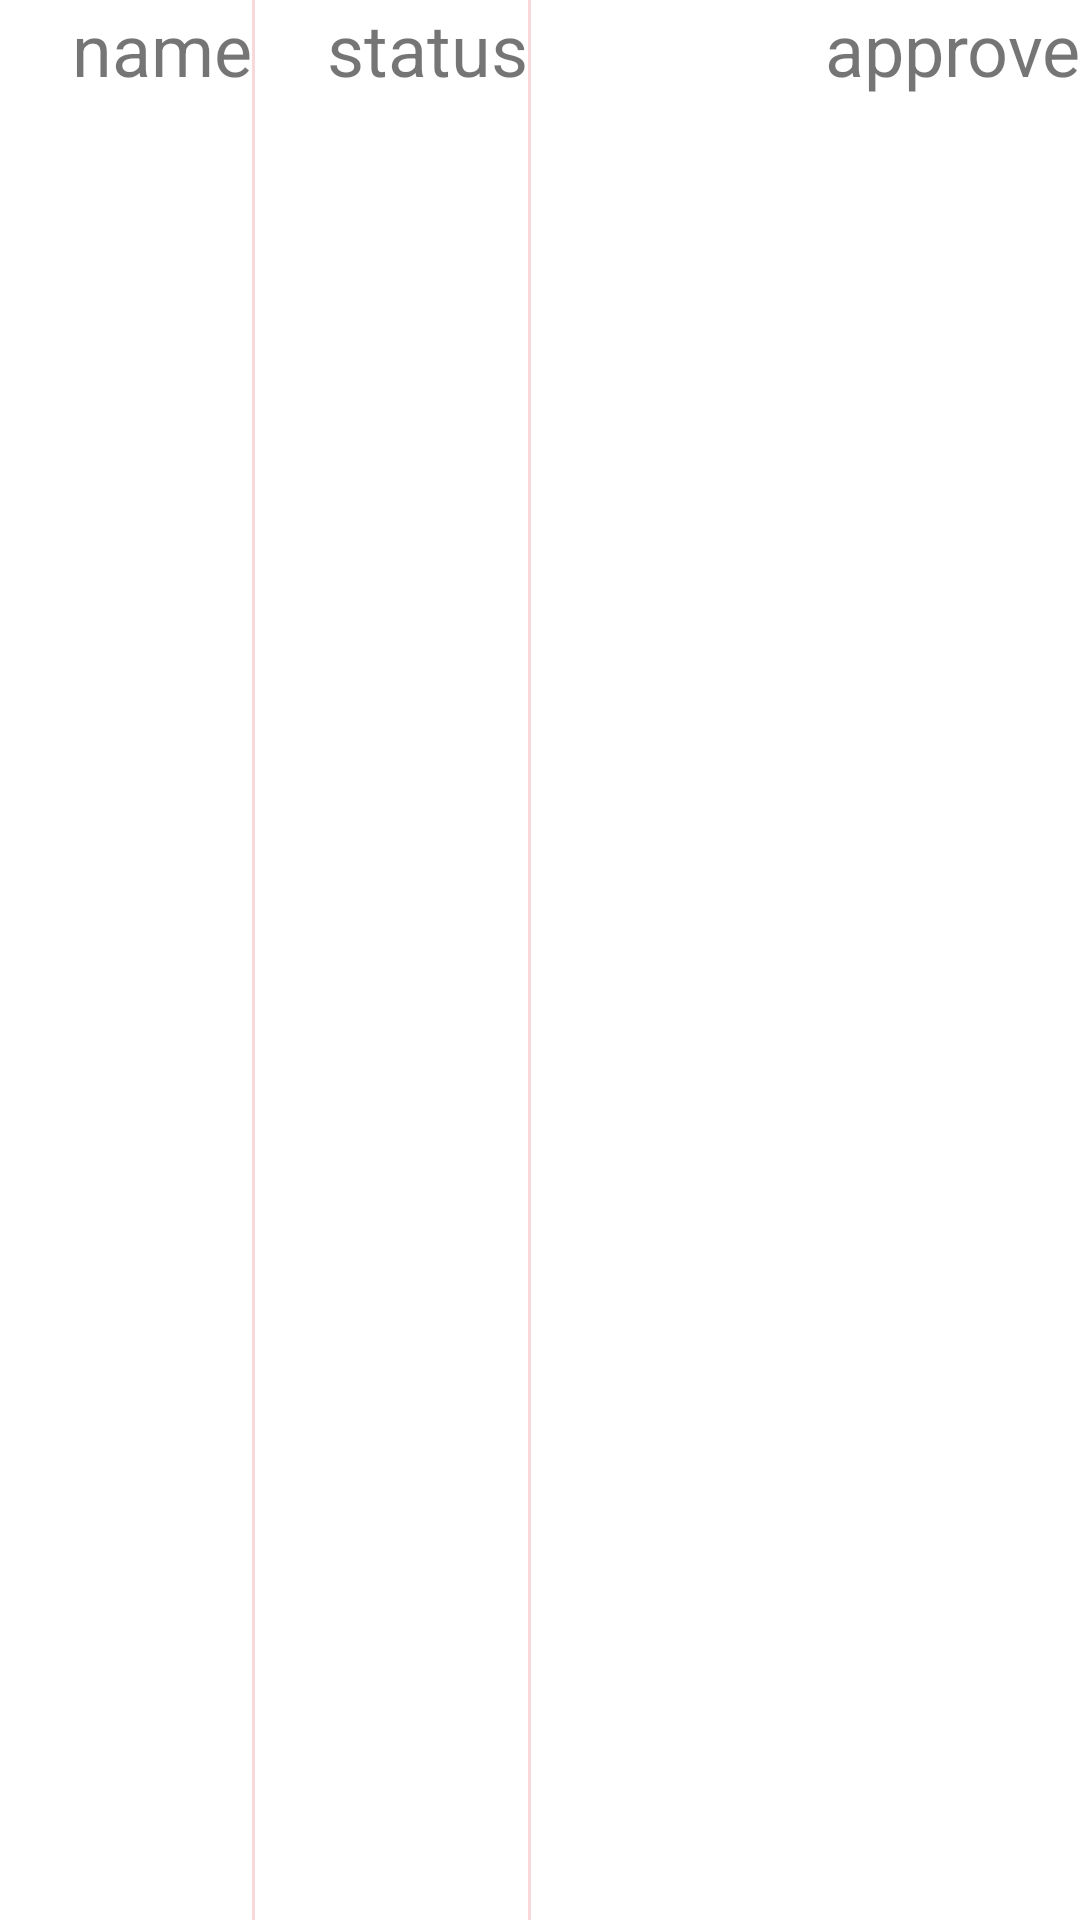

Reconstruct the res/layout file that produces this screen, plus the resources it refers to.
<!-- AndroidManifest.xml: application theme AppTheme -->
<!-- res/layout/recyclerview_item.xml -->
<?xml version="1.0" encoding="utf-8"?>
<LinearLayout xmlns:android="http://schemas.android.com/apk/res/android"
    android:layout_width="match_parent"
    android:layout_height="wrap_content"
    android:background="@drawable/new_login_gradients"
    android:orientation="horizontal">

    <TextView
        android:id="@+id/turf_name"
        android:layout_width="wrap_content"
        android:layout_height="wrap_content"
        android:layout_marginStart="24dp"
        android:text="name"
        android:gravity="center"
        android:textSize="24sp"/>
    <View
        android:layout_width="1dp"
        android:layout_height="wrap_content"
        android:background="#f9d7db" />

    <TextView
        android:id="@+id/turf_status"
        android:layout_width="wrap_content"
        android:layout_height="wrap_content"
        android:layout_marginStart="24dp"
        android:text="status"
        android:textSize="24sp"/>
    <View
        android:layout_width="1dp"
        android:layout_height="wrap_content"
        android:background="#f9d7db" />
    <TextView
        android:id="@+id/approve_turf"
        android:layout_width="match_parent"
        android:layout_height="wrap_content"
        android:layout_marginStart="24dp"
        android:text="approve"
        android:gravity="right"
        android:background="@drawable/background_login"
        android:textSize="24sp"/>
</LinearLayout>
<!-- resources referenced by this layout -->
<resources>

</resources>
